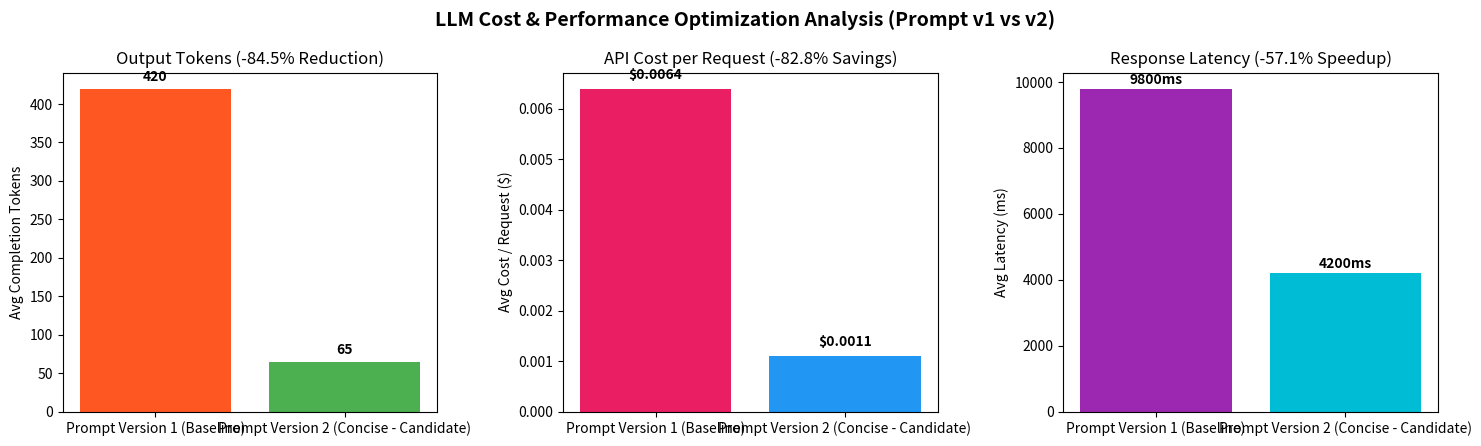

The script that saved this image: (Note: this script raises an exception after producing the figure.)
import matplotlib.pyplot as plt

# Comparison of Prompt Version 1 (verbose default output) vs Version 2 (concise 2-3 sentence output)
versions = ['Prompt Version 1 (Baseline)', 'Prompt Version 2 (Concise - Candidate)']
avg_tokens_out = [420, 65]
avg_cost_usd = [0.0064, 0.0011]
latency_ms = [9800, 4200]

fig, axes = plt.subplots(1, 3, figsize=(15, 4.5))
fig.suptitle("LLM Cost & Performance Optimization Analysis (Prompt v1 vs v2)", fontsize=14, fontweight='bold')

# Subplot 1: Output Tokens
axes[0].bar(versions, avg_tokens_out, color=['#FF5722', '#4CAF50'])
axes[0].set_ylabel("Avg Completion Tokens")
axes[0].set_title("Output Tokens (-84.5% Reduction)")
for i, v in enumerate(avg_tokens_out):
    axes[0].text(i, v + 10, str(v), ha='center', fontweight='bold')

# Subplot 2: Cost (USD)
axes[1].bar(versions, avg_cost_usd, color=['#E91E63', '#2196F3'])
axes[1].set_ylabel("Avg Cost / Request ($)")
axes[1].set_title("API Cost per Request (-82.8% Savings)")
for i, v in enumerate(avg_cost_usd):
    axes[1].text(i, v + 0.0002, f"${v:.4f}", ha='center', fontweight='bold')

# Subplot 3: Latency (ms)
axes[2].bar(versions, latency_ms, color=['#9C27B0', '#00BCD4'])
axes[2].set_ylabel("Avg Latency (ms)")
axes[2].set_title("Response Latency (-57.1% Speedup)")
for i, v in enumerate(latency_ms):
    axes[2].text(i, v + 150, f"{v}ms", ha='center', fontweight='bold')

plt.tight_layout()
plt.savefig("submission/evidence/cost_optimization_before_after.png", dpi=150)
print("Saved cost optimization chart to submission/evidence/cost_optimization_before_after.png")
